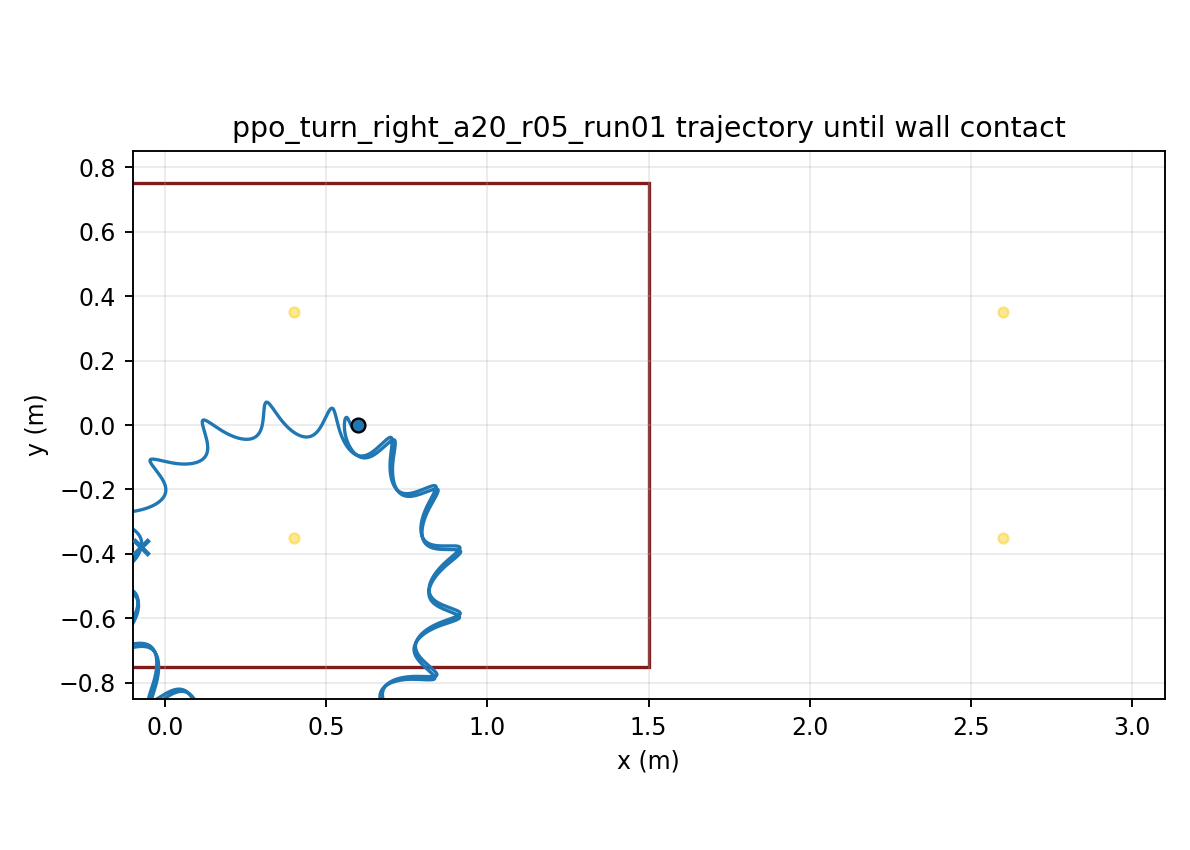

The data file committed next to this chart (first rows):
time, x, y, yaw
1.000000000000000021e-03, 5.999999974988141638e-01, 6.734322504475809268e-06, -1.209477382559703595e-04
2.000000000000000042e-03, 5.999999642626071550e-01, 2.676228228182253588e-05, -4.799199764595862405e-04
3.000000000000000062e-03, 5.999998361094273092e-01, 5.964382753176344920e-05, -1.071182820830845085e-03
4.000000000000000083e-03, 5.999995044857902027e-01, 1.049180837656704668e-04, -1.889243747400670952e-03
5.000000000000000104e-03, 5.999988241283777946e-01, 1.620861846690080377e-04, -2.928833810129869049e-03
6.000000000000000125e-03, 5.999976169574376961e-01, 2.306154509512103878e-04, -4.184888365084778704e-03
7.000000000000000146e-03, 5.999956758782718502e-01, 3.099434652980015414e-04, -5.652526893897661352e-03
8.000000000000000167e-03, 5.999927684689019269e-01, 3.994820385894715109e-04, -7.327032448483788117e-03
9.000000000000001055e-03, 5.999886405927874478e-01, 4.986210250275679989e-04, -9.203831264094512743e-03
1.000000000000000194e-02, 5.999830202585879624e-01, 6.067316979460057880e-04, -1.127838250536505188e-02
1.100000000000000283e-02, 5.999756223670588140e-01, 7.231706855109765186e-04, -1.354592599128223197e-02
1.200000000000000372e-02, 5.999661523435523280e-01, 8.472837689270096284e-04, -1.600166078251571630e-02
1.300000000000000461e-02, 5.999543095617793087e-01, 9.784103784271636073e-04, -1.864082515452975333e-02
1.400000000000000550e-02, 5.999397904468526388e-01, 1.115886784830100176e-03, -2.145868339761710514e-02
1.500000000000000638e-02, 5.999222913959972869e-01, 1.259049249942800763e-03, -2.445051469277433054e-02
1.600000000000000727e-02, 5.999015114466350607e-01, 1.407236966445180038e-03, -2.761160410466481641e-02
1.700000000000000816e-02, 5.998771546890619977e-01, 1.559794785170542930e-03, -3.093723567348066750e-02
1.800000000000000905e-02, 5.998489324241853549e-01, 1.716075729422450458e-03, -3.442268753788817887e-02
1.900000000000000994e-02, 5.998165650696963835e-01, 1.875443297507439766e-03, -3.806322898143553457e-02
2.000000000000001082e-02, 5.997797838205944920e-01, 2.037273556028729171e-03, -4.185411926441112013e-02
2.100000000000001171e-02, 5.997383359562787897e-01, 2.200916989289924963e-03, -4.579007369957847212e-02
2.200000000000001260e-02, 5.996919908227544838e-01, 2.365687089819101807e-03, -4.986445024743654808e-02
2.300000000000001349e-02, 5.996405414154386548e-01, 2.530878284770332609e-03, -5.407028805046059511e-02
2.400000000000001438e-02, 5.995838076586779142e-01, 2.695824929411949622e-03, -5.840039913962634388e-02
2.500000000000001527e-02, 5.995216378193141127e-01, 2.859894445366883975e-03, -6.284739455046754741e-02
2.600000000000001615e-02, 5.994539090421159289e-01, 3.022488408163881424e-03, -6.740386277353439815e-02
2.700000000000001704e-02, 5.993805262163524050e-01, 3.183041965711397303e-03, -7.206238424400317200e-02
2.800000000000001793e-02, 5.993014238913452196e-01, 3.341021311137448713e-03, -7.681546350090093234e-02
2.900000000000001882e-02, 5.992165809014785571e-01, 3.495902184906307664e-03, -8.165464929521665249e-02
3.000000000000001971e-02, 5.991260188015488097e-01, 3.647182124816739091e-03, -8.657079270454473563e-02
3.100000000000002059e-02, 5.990297970072765432e-01, 3.794392808803503936e-03, -9.155478898981803115e-02
3.200000000000002148e-02, 5.989280077874418184e-01, 3.937108183411586193e-03, -9.659759829386040109e-02
3.300000000000002237e-02, 5.988207756599944753e-01, 4.074941111563812335e-03, -1.016902658782468244e-01
3.400000000000002326e-02, 5.987082556784947274e-01, 4.207542335187386406e-03, -1.068239417099848404e-01
3.500000000000002415e-02, 5.985906315347702122e-01, 4.334599219835810757e-03, -1.119898992337354515e-01
3.600000000000002504e-02, 5.984681135119563899e-01, 4.455834315113593735e-03, -1.171795531997275597e-01
3.700000000000002592e-02, 5.983409363196983133e-01, 4.571003763199688041e-03, -1.223844764487561493e-01
3.800000000000002681e-02, 5.982093568408174411e-01, 4.679895585987636775e-03, -1.275964155835472291e-01
3.900000000000002770e-02, 5.980736518162479420e-01, 4.782327879383929670e-03, -1.328073054803186881e-01
4.000000000000002859e-02, 5.979341154925592594e-01, 4.878146941178607143e-03, -1.380092826156666952e-01
4.100000000000002948e-02, 5.977910572539563150e-01, 4.967225356686144622e-03, -1.431946972021334863e-01
4.200000000000003036e-02, 5.976447992582936131e-01, 5.049460064091737532e-03, -1.483561241411817944e-01
4.300000000000003125e-02, 5.974956740943941913e-01, 5.124770419168866997e-03, -1.534863728150589468e-01
4.400000000000003214e-02, 5.973440224758261863e-01, 5.193096276801867361e-03, -1.585784957494346947e-01
4.500000000000003303e-02, 5.971901909842847189e-01, 5.254396104572456316e-03, -1.636257961869967414e-01
4.600000000000003392e-02, 5.970345298738410911e-01, 5.308645141586354477e-03, -1.686218346186345030e-01
4.700000000000003481e-02, 5.968773909455804549e-01, 5.355833613737204235e-03, -1.735604343236681335e-01
4.800000000000003569e-02, 5.967191255005285244e-01, 5.395965014753534295e-03, -1.784356859740053036e-01
4.900000000000003658e-02, 5.965600824777703703e-01, 5.429054470101557506e-03, -1.832419514439046215e-01
5.000000000000003747e-02, 5.964006063879441211e-01, 5.455127152617034181e-03, -1.879738665926887486e-01
5.100000000000003836e-02, 5.962410355776976978e-01, 5.474216804409570702e-03, -1.926263433206035769e-01
5.200000000000003925e-02, 5.960817005777628852e-01, 5.486364344266247972e-03, -1.971945711418297553e-01
5.300000000000004013e-02, 5.959229226478891528e-01, 5.491616504387397679e-03, -2.016740170051710135e-01
5.400000000000004102e-02, 5.957650124223552446e-01, 5.490024513777502779e-03, -2.060604226870576816e-01
5.500000000000004191e-02, 5.956082686991613917e-01, 5.481642895852623099e-03, -2.103498034834122843e-01
5.600000000000004280e-02, 5.954529774025406619e-01, 5.466528448618335201e-03, -2.145384475311510331e-01
5.700000000000004369e-02, 5.952994101380489900e-01, 5.444739276251109317e-03, -2.186229143457648350e-01
5.800000000000004458e-02, 5.951478231579795386e-01, 5.416333932943218077e-03, -2.226000329022613800e-01
5.900000000000004546e-02, 5.949984562547799838e-01, 5.381370636013405040e-03, -2.264668996380214128e-01
6.000000000000004635e-02, 5.948515320206390067e-01, 5.339906589997556186e-03, -2.302208760007335153e-01
... 29,940 more rows
